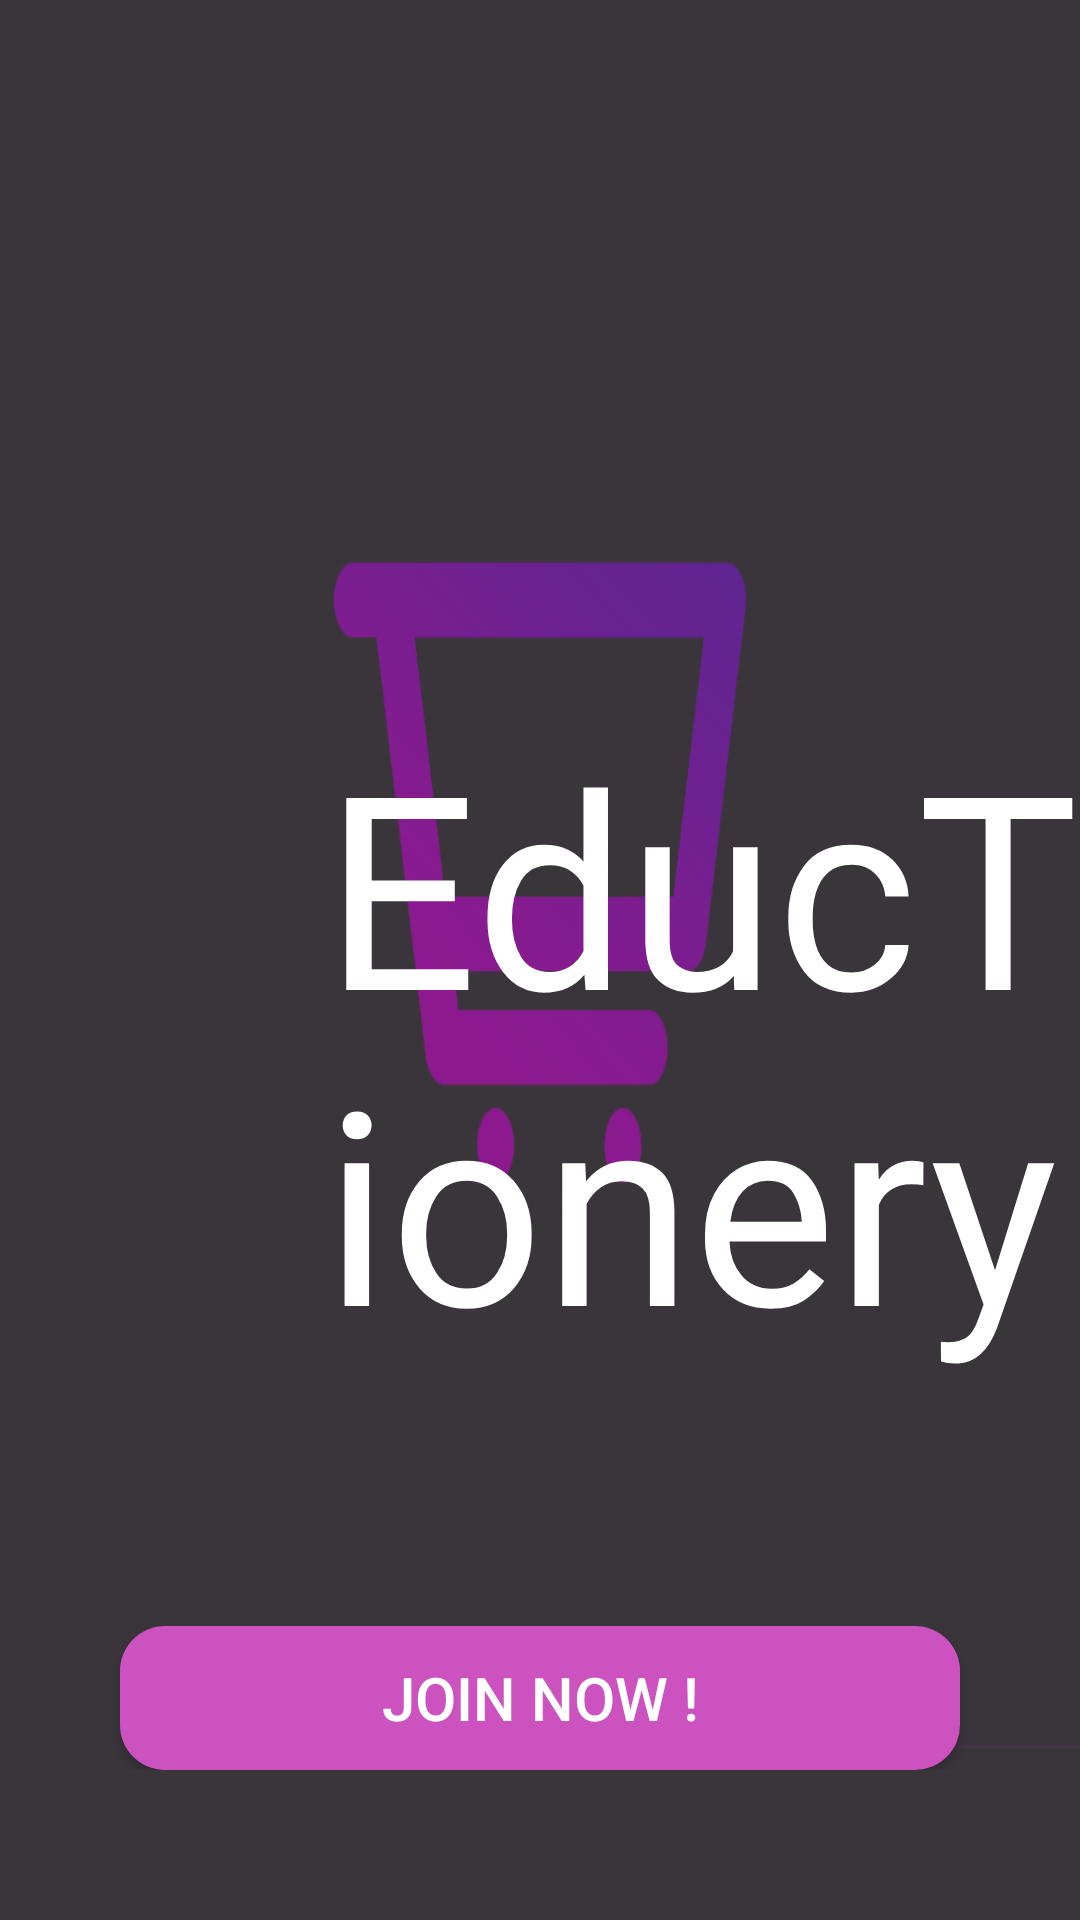

This screen was rendered from an Android layout file. Write that file and the resources it references.
<!-- AndroidManifest.xml: application theme Theme.EDUCTIONERY -->
<!-- res/layout/activity_starter_screen.xml -->
<RelativeLayout xmlns:android="http://schemas.android.com/apk/res/android"
    xmlns:app="http://schemas.android.com/apk/res-auto"
    xmlns:tools="http://schemas.android.com/tools"
    android:layout_width="match_parent"
    android:layout_height="match_parent"
    android:background="#3a353b"
    tools:context=".StarterScreen"


    >


    <ImageView
        android:layout_width="wrap_content"
        android:layout_height="wrap_content"
        android:background="@drawable/onboard" />

    <TextView
        android:layout_width="wrap_content"
        android:layout_height="wrap_content"
        android:text="EducTionery"
        android:fontFamily="@font/dandel"
        android:textColor="@color/white"
        android:textSize="90sp"
        android:layout_alignParentBottom="true"
        android:layout_marginBottom="180dp"
        android:layout_marginStart="108dp"
        />

    <LinearLayout

        android:layout_width="match_parent"
        android:layout_height="wrap_content"
        android:layout_alignParentBottom="true"
        android:layout_marginBottom="50dp"
        android:orientation="vertical">


        <Button
            android:id="@+id/startlogin"
            android:layout_width="match_parent"
            android:layout_height="wrap_content"
            android:layout_alignParentBottom="true"
            android:layout_gravity="center"
            android:layout_marginHorizontal="40dp"
            android:layout_marginTop="30dp"
            android:background="@drawable/btncirle"
            android:text="JOIN NOW !"
            android:textColor="@color/white"
            android:textSize="20sp"


            />




    </LinearLayout>



</RelativeLayout>
<!-- resources referenced by this layout -->
<resources>
  <color name="white">#FFFFFFFF</color>
  <!-- drawable btncirle (drawable) -->
  <?xml version="1.0" encoding="utf-8"?>
  <shape xmlns:android="http://schemas.android.com/apk/res/android" android:shape="rectangle">
   <solid android:color="@color/pinky"/>
   <corners android:radius="15dp"/>
  </shape>
  <!-- drawable onboard: png bitmap (drawable, 16438 bytes) -->
  <style name="Theme.EDUCTIONERY" parent="Theme.AppCompat.Light.NoActionBar">
          
  
          <item name="colorPrimaryVariant">@color/pinky</item>
          <item name="colorOnPrimary">@color/white</item>
          
          <item name="colorSecondary">@color/teal_200</item>
          <item name="colorSecondaryVariant">@color/teal_700</item>
          <item name="colorOnSecondary">@color/black</item>
          
          <item name="android:statusBarColor" tools:targetApi="l">?attr/colorPrimaryVariant</item>
          
      </style>
  <color name="pinky">#CB52BF</color>
  <color name="teal_200">#FF03DAC5</color>
  <color name="teal_700">#FF018786</color>
  <color name="black">#FF000000</color>
</resources>
